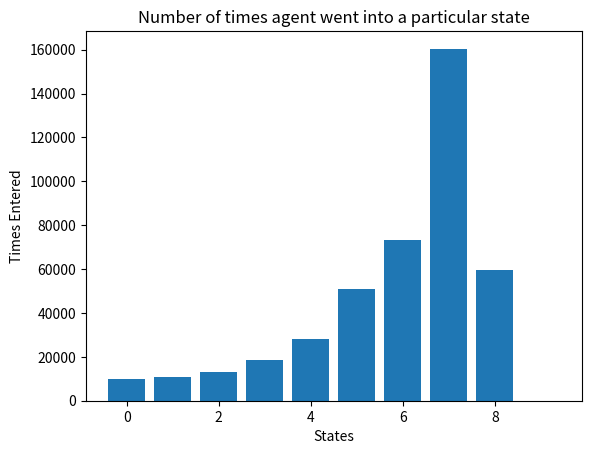

Here is the Python script that generated this plot:
# Madhur Gupta
# 202051112

import numpy as np
import matplotlib.pyplot as plt

class NODE:
    def __init__(self, reward, correctProbability):
        self.reward = reward
        self.probab = correctProbability
        self.next = None

class AGENT:
    def __init__(self):
        self.N = 10
        self.theta = 0.0001
        self.gamma = 0.9
        self.ACTIONS = ["CONTINUE", "QUIT"]
        
        REWARDS = [100, 500, 1000, 5000, 10000, 50000, 100000, 500000, 1000000, 5000000]
        probab_answering_correctly = [0.99, 0.9, 0.8, 0.7, 0.6, 0.5, 0.4, 0.3, 0.2, 0.1]
        
        START_NODE = NODE(-1,0)
        TEMP = START_NODE
        
        for i in range(self.N):  
            TEMP.next = NODE(REWARDS[i],probab_answering_correctly[i])
            TEMP = TEMP.next
        
        self.START_STATE = START_NODE.next        


class MDP_SOLUTION:
    def __init__(self):
        self.agent = AGENT()
        self.val_func = {s: 0 for s in range(self.agent.N)}
        self.ITERATIONS = 0
        self.TIMES_ENTERED = {s: 0 for s in range(self.agent.N)}
        self.quit = False
        self.PLOT_STATES = [x for x in range(self.agent.N)]
    
    def helper(self, state, iteration):
        if(state == None): return 0
        self.TIMES_ENTERED[iteration] += 1
        OLD_VALUE = self.val_func[iteration]
        current_reward = 0
        if iteration == 0:
            quit_reward = 0
        else:
            quit_reward = self.val_func[iteration-1]
        
        ans = np.random.rand()
        if ans <= state.probab:
            current_reward = state.probab * (state.reward + (self.agent.gamma * self.helper(state.next, iteration+1)))
            self.val_func[iteration] = (self.val_func[iteration] * self.TIMES_ENTERED[iteration] + current_reward)/(self.TIMES_ENTERED[iteration]+1)
            
            if(abs(self.val_func[iteration] - OLD_VALUE) < self.agent.theta):
                self.quit = True

        return max(quit_reward, current_reward)
    
    def solver(self):
        while self.quit == False:
            self.ITERATIONS += 1
            HEAD = self.agent.START_STATE
            self.helper(HEAD, 0)
        
        print("Total Iterations: ", self.ITERATIONS)
        print("VALUE FUNCTION:")
        print(self.val_func)
        
        for i in range(self.agent.N):
            self.TIMES_ENTERED[i] = (self.TIMES_ENTERED[i] / self.ITERATIONS) * 100
        
        print("TIMES ENTERED:")
        print(self.TIMES_ENTERED)
        
        EXPECTATION = 0
        for i in range(self.agent.N):
            EXPECTATION = EXPECTATION + ((self.TIMES_ENTERED[i]/100) * self.val_func[i])
        
        print("EXPECTED reward: ", EXPECTATION)
        plt.bar(self.PLOT_STATES, self.val_func.values())
        plt.xlabel('States')
        plt.ylabel('Value Function')
        plt.title('Maxmimum Reward for each state')
        plt.show()
        
        plt.bar(self.PLOT_STATES, self.TIMES_ENTERED.values())
        plt.xlabel('States')
        plt.ylabel('Times Entered')
        plt.title('Number of times agent went into a particular state')
        plt.show()


MDP_SOLUTION().solver()